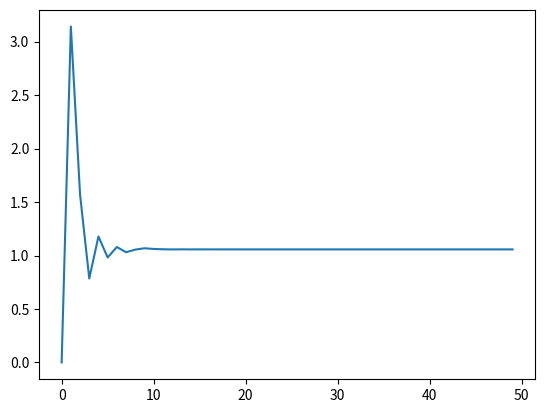

Python code for this plot:
import numpy as np
import matplotlib.pyplot as plt

ecc_earth = 0.1
M = 0.9702068506

def f1(E,e,M):
    '''
    This formula calculates the position of a satellite at a particular point in time.
    :param E: Eccentric anomaly
    :param e: Eccentricity
    :param M: Mean anomaly
    :return: Returns a theoretical value of zero so the equation solver underneath can solve the equation
    '''
    return E-e*np.sin(E)-M

def f(a_0,b_0,N_max):
    '''
    This method uses the recursive bisection to solve the equation
    :param a_0: Upper limit (has to be greater than zero)
    :param b_0: Lower limit (has to be smaller than zero)
    :param N_max: Number of iterations
    :return: Returns the value of the function. In this case, E
    '''
    y = []
    a=a_0 #Upper limit
    b=b_0 #Lower limit
    for i in range(N_max):
        c = (a+b)/2
        if f1(a,ecc_earth,M)*f1(c,ecc_earth,M)<0:
            b=c
        else:
            a=c
        y.append(c)
    y=np.array(y)
    return y

theta = np.arccos((1-ecc_earth**2)/ecc_earth/(1-ecc_earth*np.cos(f(2*np.pi,-2*np.pi,50)))-1/ecc_earth)
print(theta)

final = f(2*np.pi,-2*np.pi,50)

plt.plot(final)
plt.show()
print(final[-1])